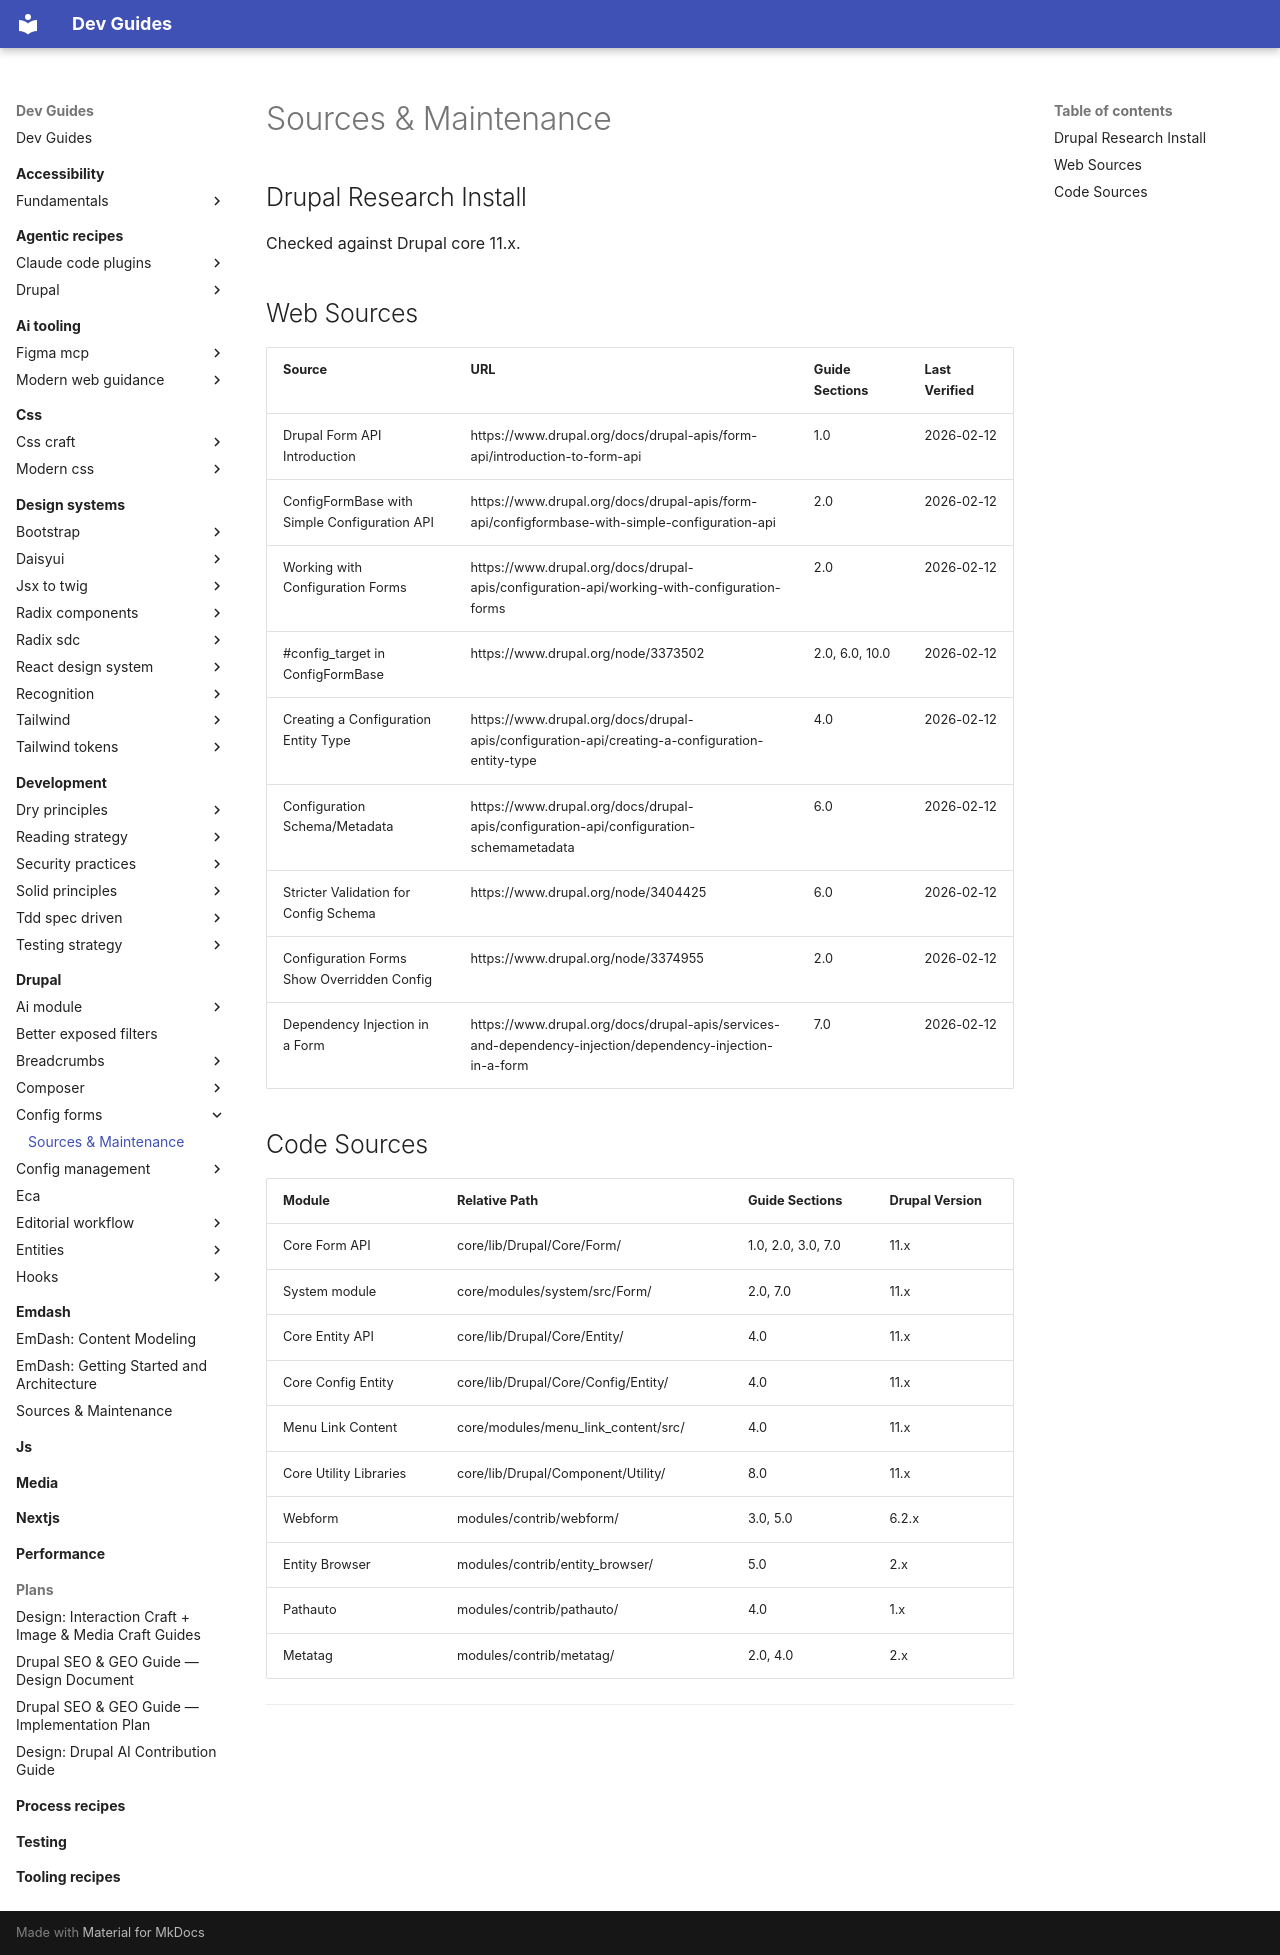

repository: camoa/dev-guides · page: drupal/config-forms/sources-maintenance/index.html · generator: mkdocs

---
description: "Source references and maintenance manifest for the config forms guides — web sources, code sources, and version history"
---

# Sources & Maintenance

## Drupal Research Install
Checked against Drupal core 11.x.

## Web Sources

| Source | URL | Guide Sections | Last Verified |
|--------|-----|----------------|---------------|
| Drupal Form API Introduction | https://www.drupal.org/docs/drupal-apis/form-api/introduction-to-form-api | 1.0 | 2026-02-12 |
| ConfigFormBase with Simple Configuration API | https://www.drupal.org/docs/drupal-apis/form-api/configformbase-with-simple-configuration-api | 2.0 | 2026-02-12 |
| Working with Configuration Forms | https://www.drupal.org/docs/drupal-apis/configuration-api/working-with-configuration-forms | 2.0 | 2026-02-12 |
| #config_target in ConfigFormBase | https://www.drupal.org/node/3373502 | 2.0, 6.0, 10.0 | 2026-02-12 |
| Creating a Configuration Entity Type | https://www.drupal.org/docs/drupal-apis/configuration-api/creating-a-configuration-entity-type | 4.0 | 2026-02-12 |
| Configuration Schema/Metadata | https://www.drupal.org/docs/drupal-apis/configuration-api/configuration-schemametadata | 6.0 | 2026-02-12 |
| Stricter Validation for Config Schema | https://www.drupal.org/node/3404425 | 6.0 | 2026-02-12 |
| Configuration Forms Show Overridden Config | https://www.drupal.org/node/3374955 | 2.0 | 2026-02-12 |
| Dependency Injection in a Form | https://www.drupal.org/docs/drupal-apis/services-and-dependency-injection/dependency-injection-in-a-form | 7.0 | 2026-02-12 |

## Code Sources

| Module | Relative Path | Guide Sections | Drupal Version |
|--------|---------------|----------------|----------------|
| Core Form API | core/lib/Drupal/Core/Form/ | 1.0, 2.0, 3.0, 7.0 | 11.x |
| System module | core/modules/system/src/Form/ | 2.0, 7.0 | 11.x |
| Core Entity API | core/lib/Drupal/Core/Entity/ | 4.0 | 11.x |
| Core Config Entity | core/lib/Drupal/Core/Config/Entity/ | 4.0 | 11.x |
| Menu Link Content | core/modules/menu_link_content/src/ | 4.0 | 11.x |
| Core Utility Libraries | core/lib/Drupal/Component/Utility/ | 8.0 | 11.x |
| Webform | modules/contrib/webform/ | 3.0, 5.0 | 6.2.x |
| Entity Browser | modules/contrib/entity_browser/ | 5.0 | 2.x |
| Pathauto | modules/contrib/pathauto/ | 4.0 | 1.x |
| Metatag | modules/contrib/metatag/ | 2.0, 4.0 | 2.x |

---
